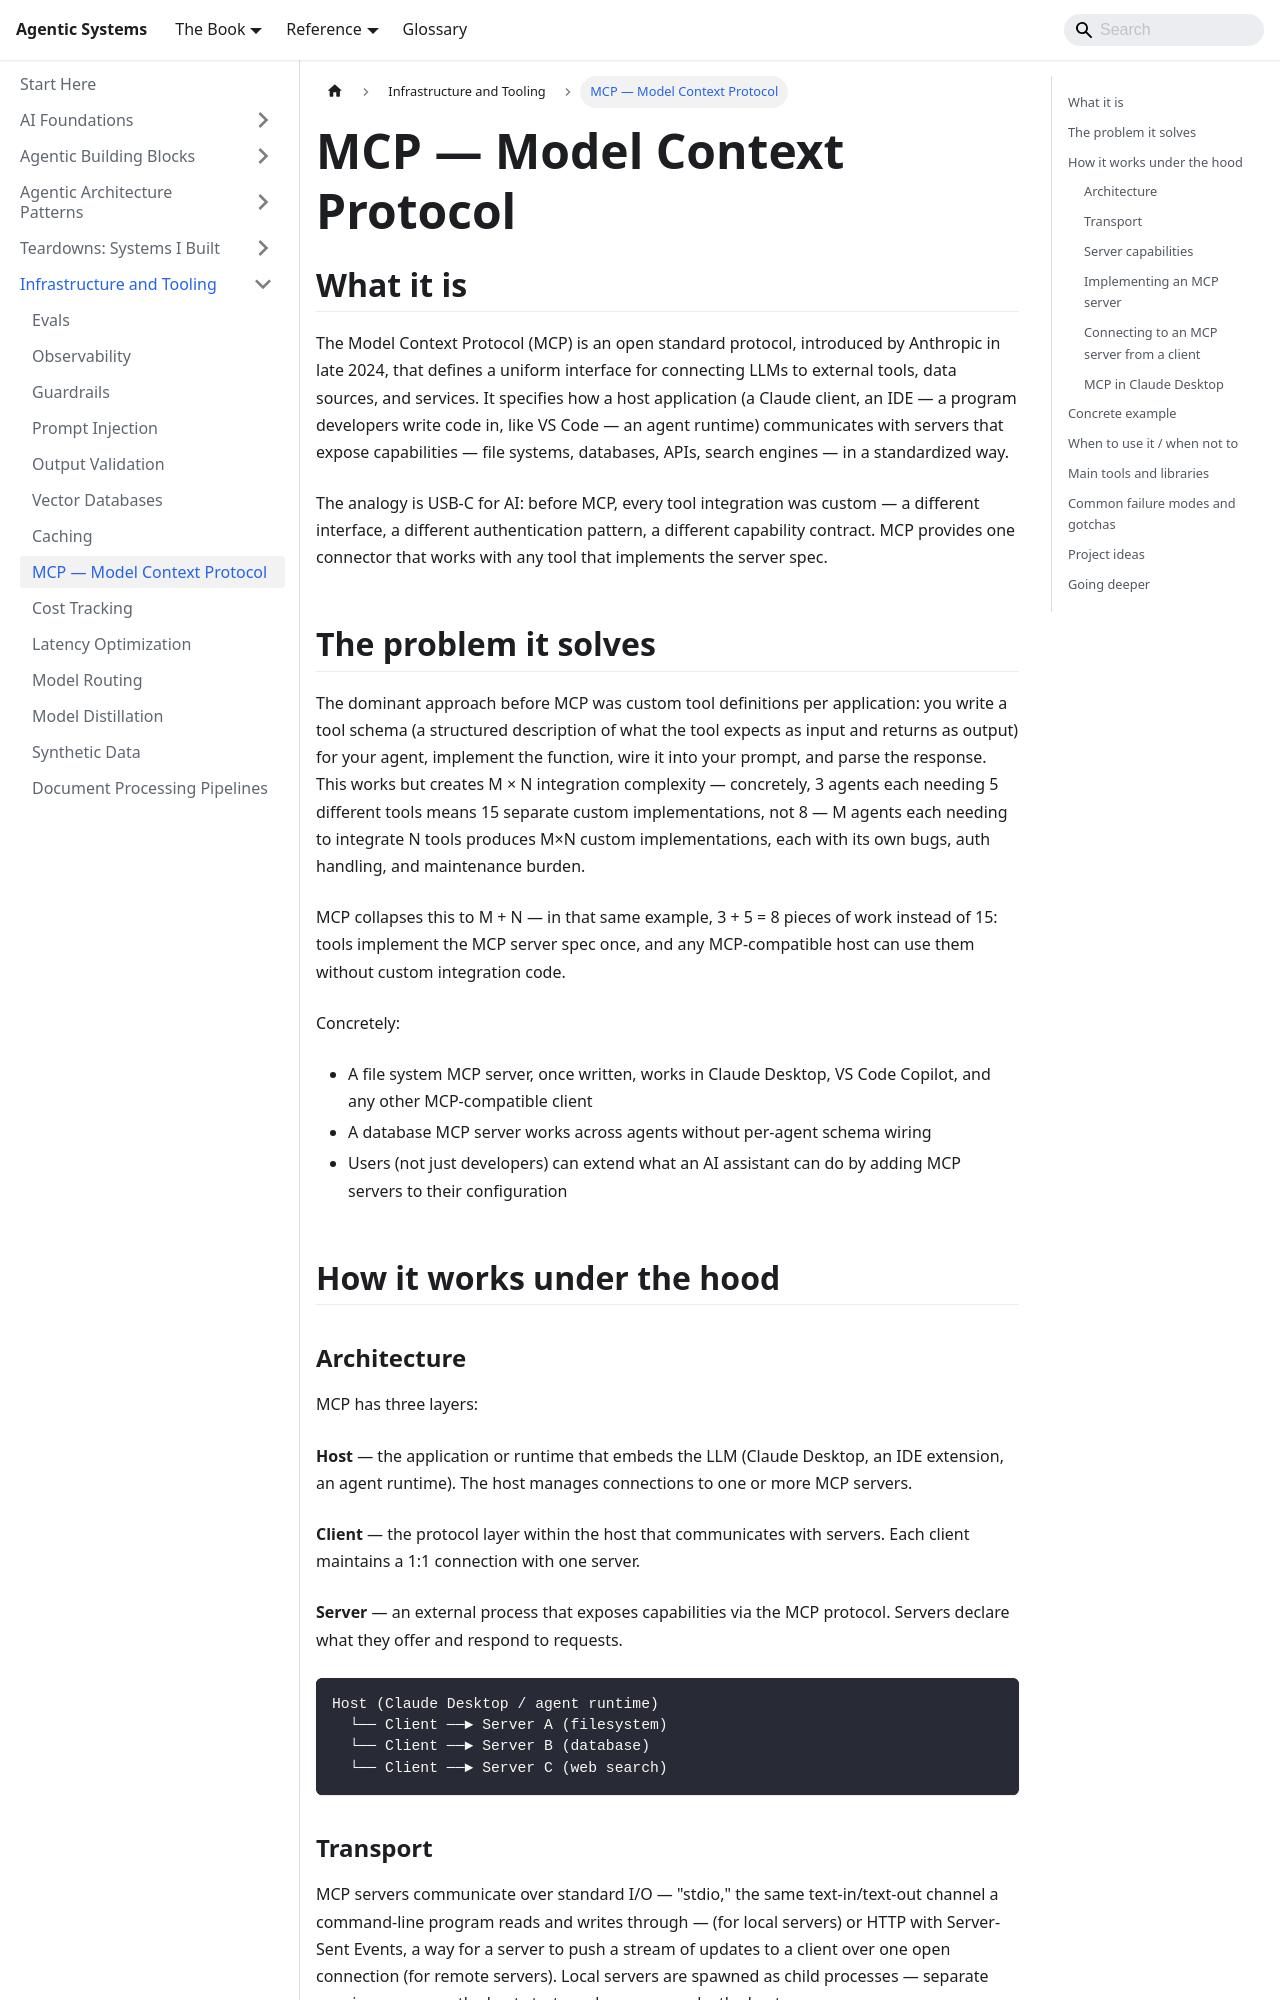

repository: chintan-dshel/aible · page: docs/meta-infrastructure/mcp/index.html · generator: docusaurus

---
sidebar_position: 10
title: MCP — Model Context Protocol
description: What the Model Context Protocol is, why it exists, and what it changes about how agents connect to tools.
---

# MCP — Model Context Protocol

## What it is

The Model Context Protocol (MCP) is an open standard protocol, introduced by Anthropic in late 2024, that defines a uniform interface for connecting LLMs to external tools, data sources, and services. It specifies how a host application (a Claude client, an IDE — a program developers write code in, like VS Code — an agent runtime) communicates with servers that expose capabilities — file systems, databases, APIs, search engines — in a standardized way.

The analogy is USB-C for AI: before MCP, every tool integration was custom — a different interface, a different authentication pattern, a different capability contract. MCP provides one connector that works with any tool that implements the server spec.

## The problem it solves

The dominant approach before MCP was custom tool definitions per application: you write a tool schema (a structured description of what the tool expects as input and returns as output) for your agent, implement the function, wire it into your prompt, and parse the response. This works but creates M × N integration complexity — concretely, 3 agents each needing 5 different tools means 15 separate custom implementations, not 8 — M agents each needing to integrate N tools produces M×N custom implementations, each with its own bugs, auth handling, and maintenance burden.

MCP collapses this to M + N — in that same example, 3 + 5 = 8 pieces of work instead of 15: tools implement the MCP server spec once, and any MCP-compatible host can use them without custom integration code.

Concretely:
- A file system MCP server, once written, works in Claude Desktop, VS Code Copilot, and any other MCP-compatible client
- A database MCP server works across agents without per-agent schema wiring
- Users (not just developers) can extend what an AI assistant can do by adding MCP servers to their configuration

## How it works under the hood

### Architecture

MCP has three layers:

**Host** — the application or runtime that embeds the LLM (Claude Desktop, an IDE extension, an agent runtime). The host manages connections to one or more MCP servers.

**Client** — the protocol layer within the host that communicates with servers. Each client maintains a 1:1 connection with one server.

**Server** — an external process that exposes capabilities via the MCP protocol. Servers declare what they offer and respond to requests.

```
Host (Claude Desktop / agent runtime)
  └── Client ──► Server A (filesystem)
  └── Client ──► Server B (database)
  └── Client ──► Server C (web search)
```
